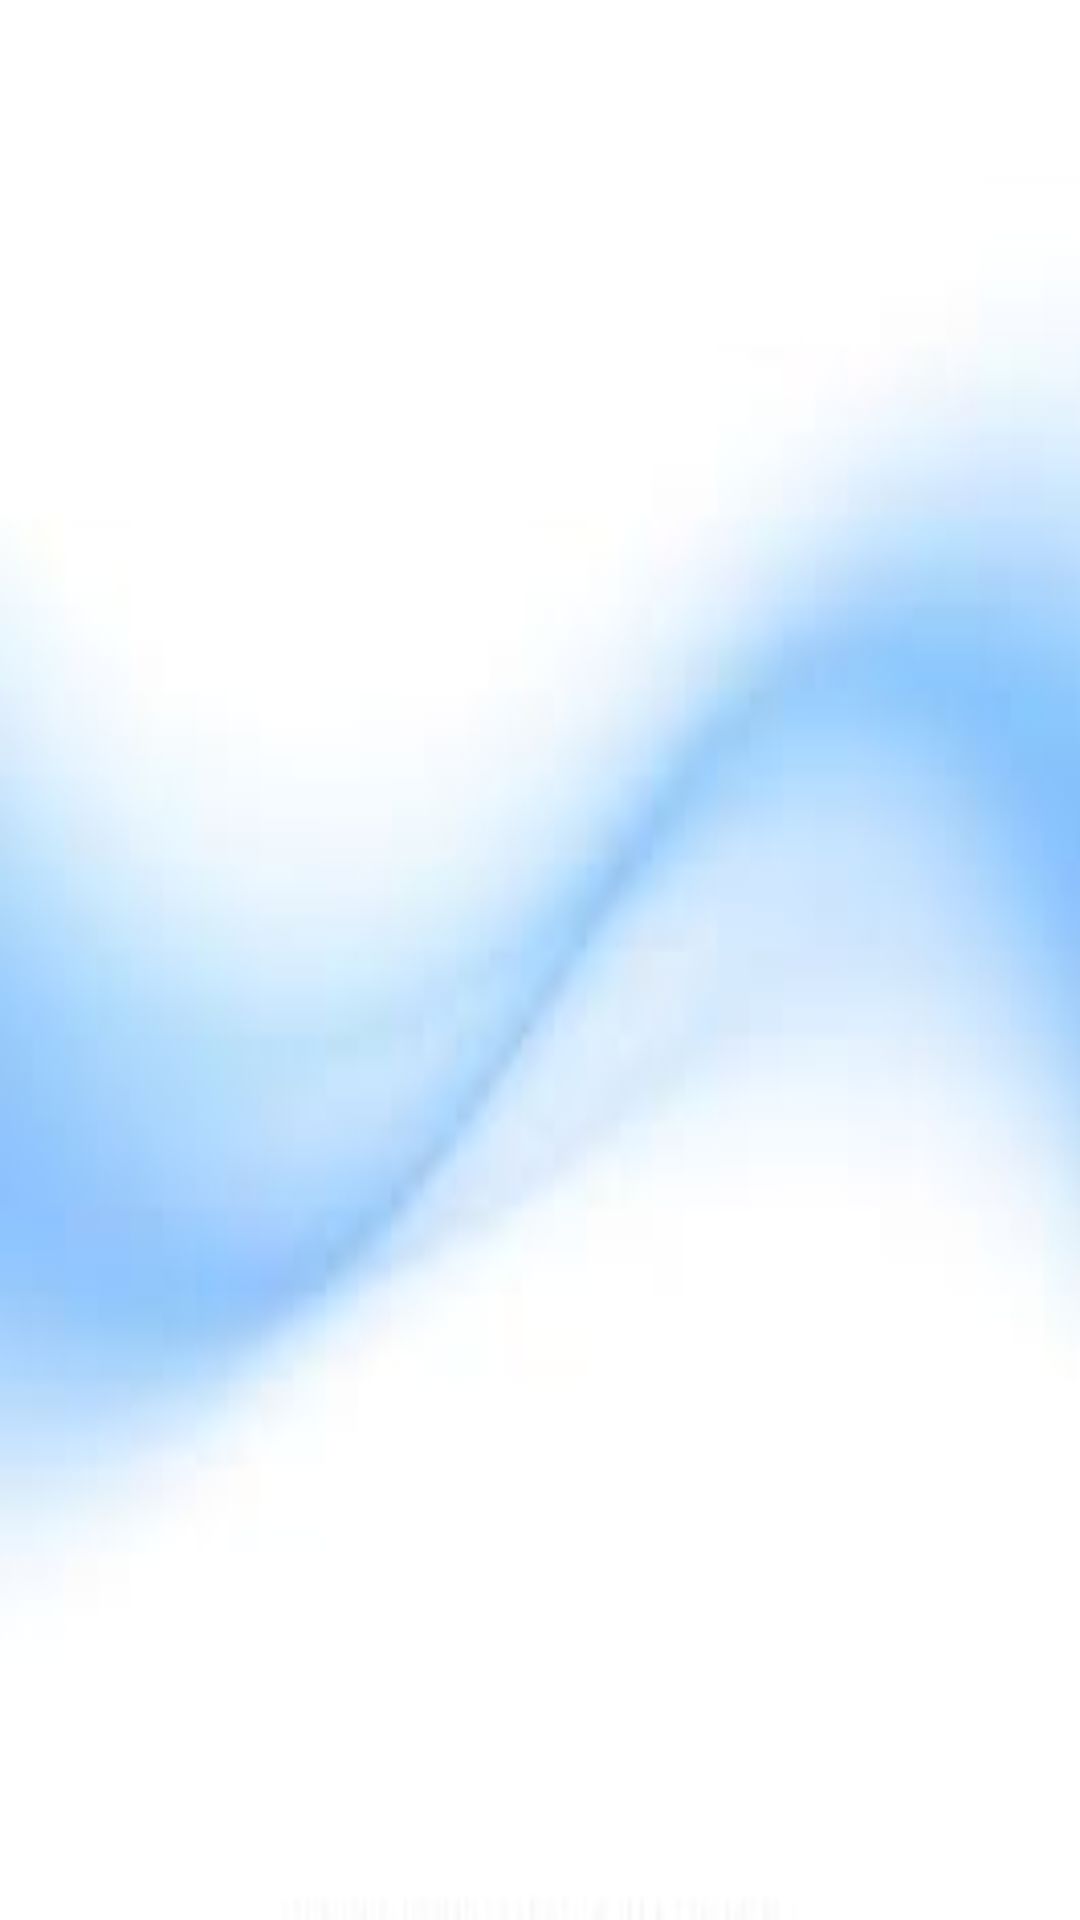

Produce the Android XML layout that renders to this screen, including the resource entries it uses.
<!-- AndroidManifest.xml: application theme AppTheme -->
<!-- res/layout/activity_outside_expense_view.xml -->
<?xml version="1.0" encoding="utf-8"?>

<LinearLayout
    xmlns:android="http://schemas.android.com/apk/res/android"
    xmlns:app="http://schemas.android.com/apk/res-auto"
    xmlns:tools="http://schemas.android.com/tools"
    android:layout_width="match_parent"
    android:layout_height="match_parent"
    android:background="@drawable/finalgradient3"
    android:orientation="vertical"
    tools:context="com.amarecor.pranay.amarecor.OutsideExpenseView">

    <android.support.design.widget.TabLayout
        android:id="@+id/tablay"
        android:layout_width="match_parent"
        android:layout_height="wrap_content">

    </android.support.design.widget.TabLayout>

    <android.support.v4.view.ViewPager
        android:id="@+id/viewpage"
        android:layout_width="match_parent"
        android:layout_height="fill_parent"
        />

</LinearLayout>
<!-- resources referenced by this layout -->
<resources>
  <!-- drawable finalgradient3: jpg bitmap (drawable, 22925 bytes) -->
  <style name="AppTheme" parent="Theme.AppCompat.Light.DarkActionBar">
          
          <item name="colorPrimary">@color/colorPrimary</item>
          <item name="colorPrimaryDark">@color/colorPrimaryDark</item>
          <item name="colorAccent">@color/colorAccent</item>
      </style>
  <!-- not gathered from this repository: default colours our renderer supplied (Android Studio template values) -->
  <color name="colorPrimary">#FF6200EE</color>
  <color name="colorPrimaryDark">#FF3700B3</color>
  <color name="colorAccent">#FF03DAC5</color>
</resources>
